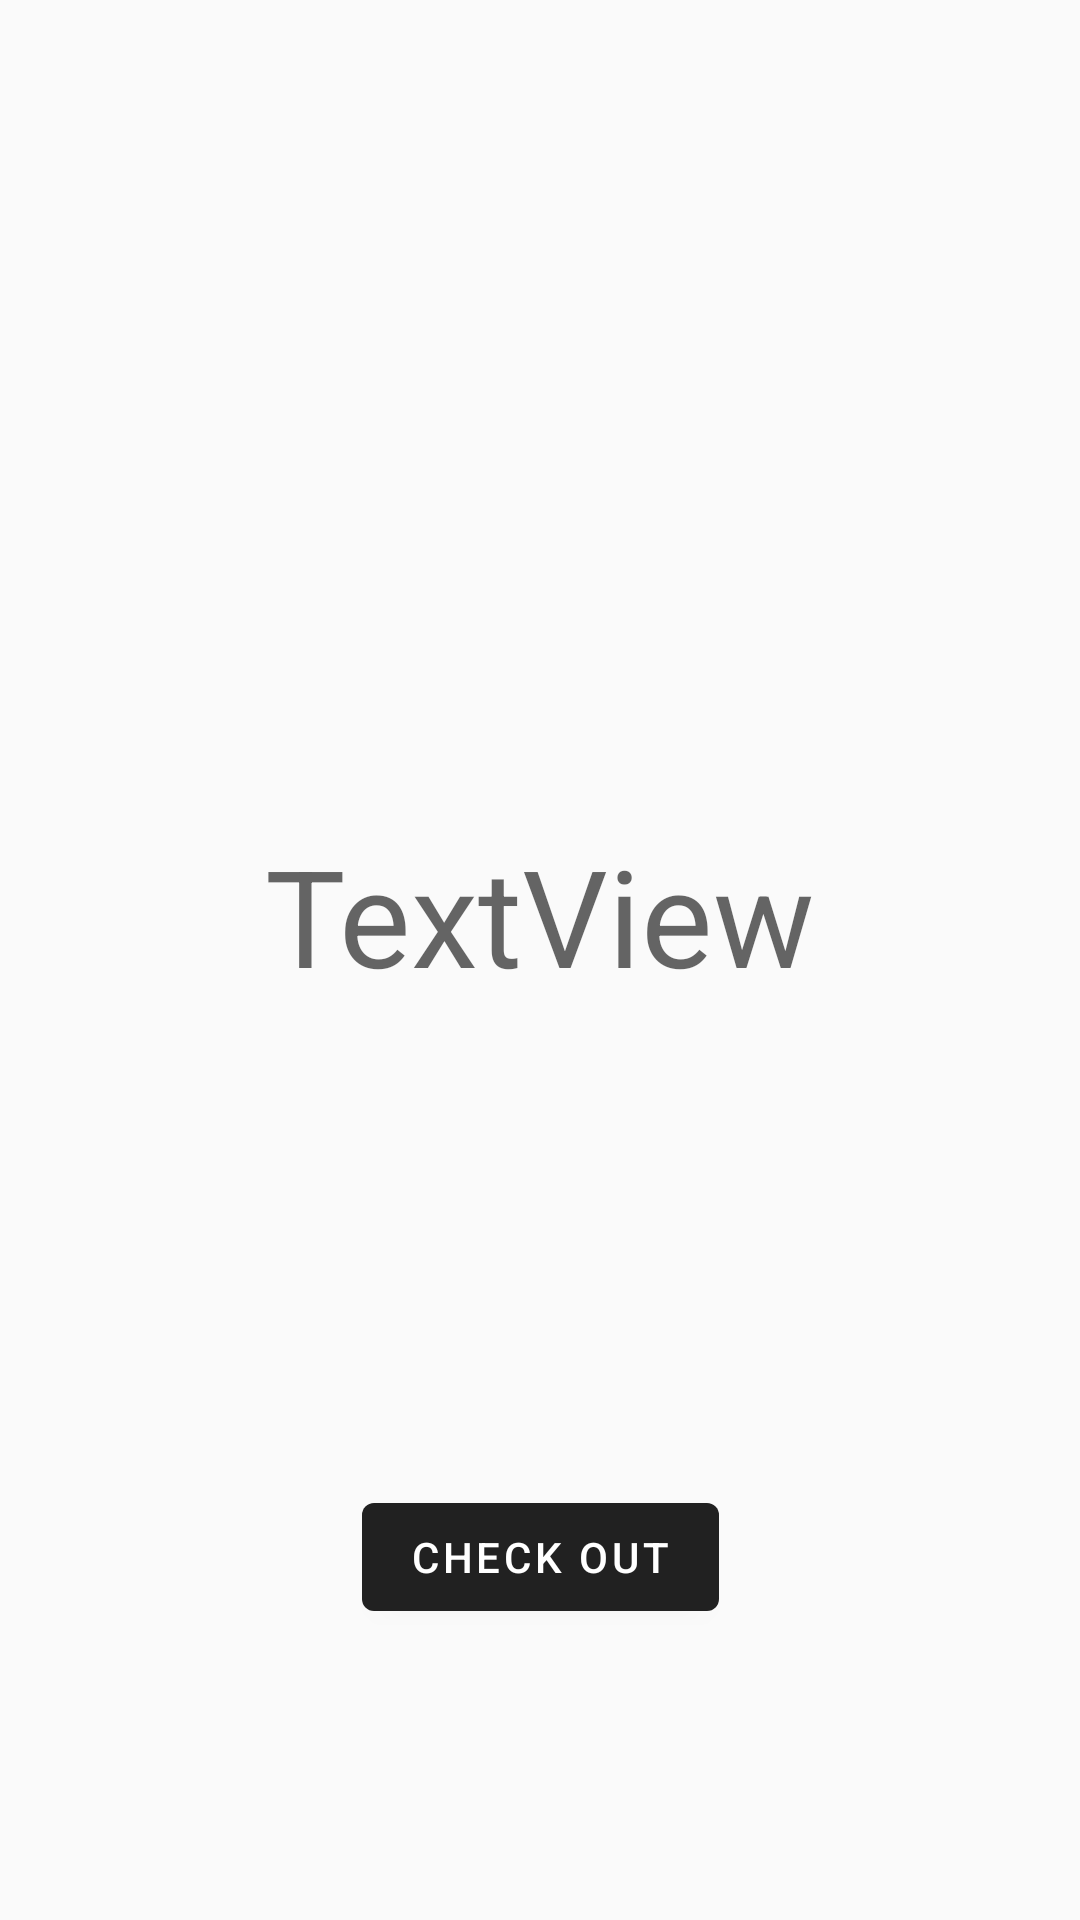

Android layout source for this screen:
<!-- AndroidManifest.xml: application theme AppTheme -->
<!-- res/layout/check_out_layout.xml -->
<?xml version="1.0" encoding="utf-8"?>
<androidx.constraintlayout.widget.ConstraintLayout xmlns:android="http://schemas.android.com/apk/res/android"
    android:layout_width="match_parent"
    android:layout_height="match_parent"
    xmlns:app="http://schemas.android.com/apk/res-auto">

    <Button
        android:id="@+id/checkOutButton"
        android:layout_width="wrap_content"
        android:layout_height="wrap_content"
        android:layout_marginTop="160dp"
        android:text="Check Out"
        app:layout_constraintEnd_toEndOf="parent"
        app:layout_constraintStart_toStartOf="parent"
        app:layout_constraintTop_toBottomOf="@+id/timeTextView" />

    <TextView
        android:id="@+id/timeTextView"
        android:layout_width="wrap_content"
        android:layout_height="wrap_content"
        android:layout_marginTop="275dp"
        android:text="TextView"
        android:textAppearance="@style/TextAppearance.AppCompat.Display2"
        app:layout_constraintEnd_toEndOf="parent"
        app:layout_constraintStart_toStartOf="parent"
        app:layout_constraintTop_toTopOf="parent" />

</androidx.constraintlayout.widget.ConstraintLayout>
<!-- resources referenced by this layout -->
<resources>
  <style name="AppTheme" parent="Theme.MaterialComponents.Light.NoActionBar">
          
  
  
  
          <item name="colorPrimary">#212121</item>
          <item name="colorPrimaryVariant">#000000</item>
          <item name="colorOnPrimary">#FFFFFF</item>
          <item name="colorSecondary">#2962FF</item>
          <item name="colorSecondaryVariant">#0039CB</item>
          <item name="colorOnSecondary">#FFFFFF</item>
          <item name="colorError">#F44336</item>
          <item name="colorOnError">#FFFFFF</item>
          <item name="colorSurface">#FFFFFF</item>
          <item name="colorOnSurface">#212121</item>
          <item name="android:colorBackground">@color/background</item>
          <item name="colorOnBackground">#212121</item>
      </style>
  <color name="background">#FAFAFA</color>
</resources>
